Labelled photos from "traning_data", an image-classification folder in PrashantPKP/multi-class-image-classifier-pro. The possible labels are: bike, boll, buildings, bus, car, cats, dogs, forest, glacier, mountain, sea, street, truck.

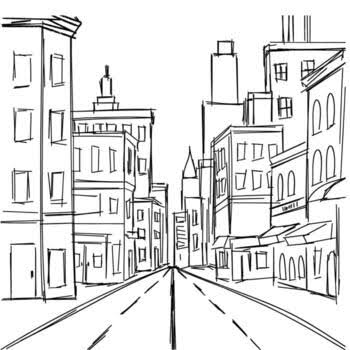
Label: buildings

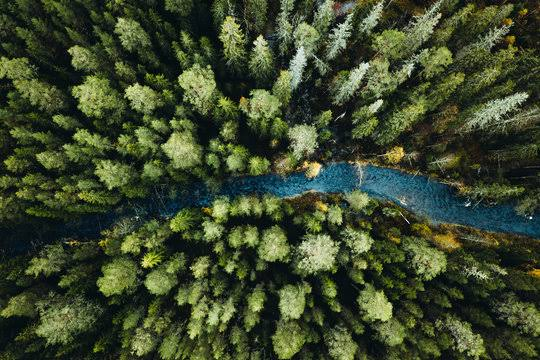
Label: forest

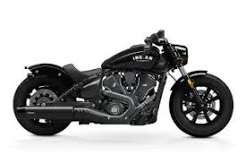
Label: bike

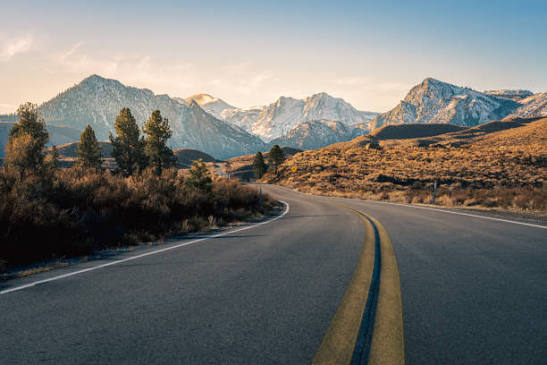
Label: street

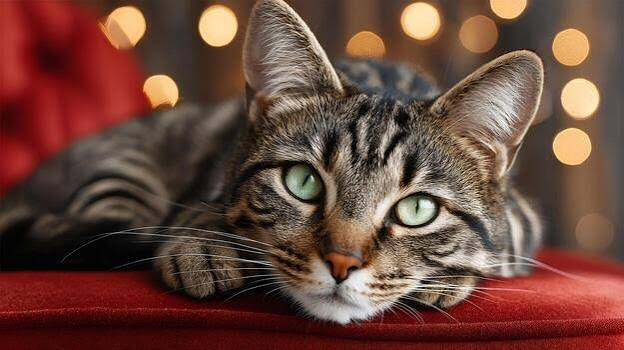
Label: cats

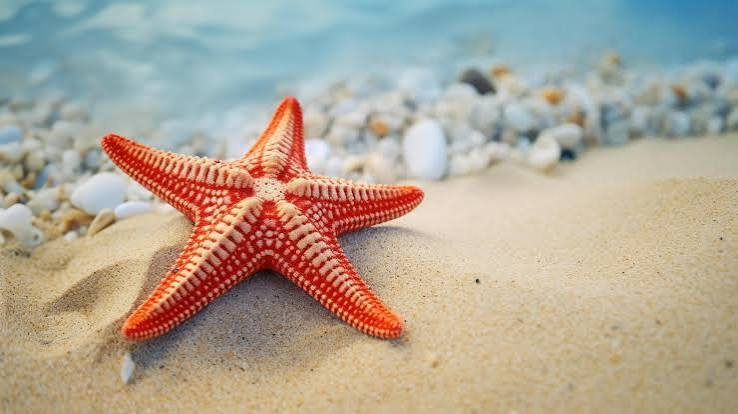
Label: sea
